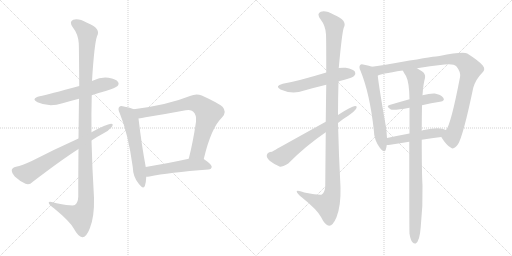
t = 0.00 s
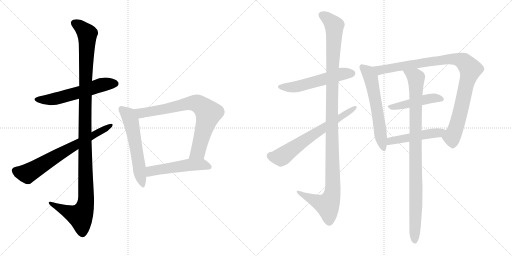
t = 2.35 s
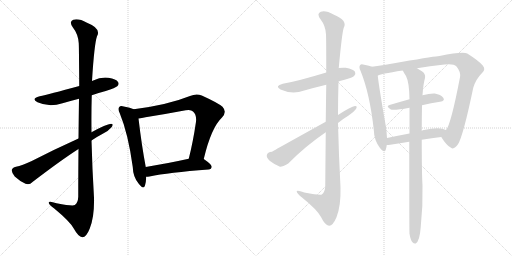
t = 4.71 s
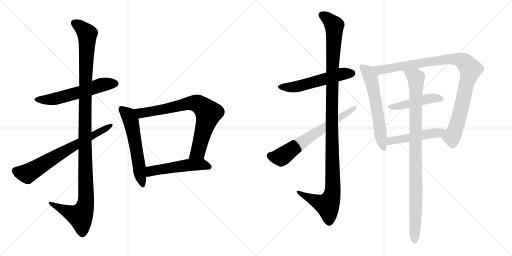
t = 7.06 s
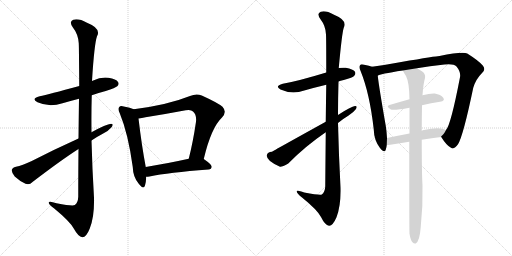
t = 9.42 s
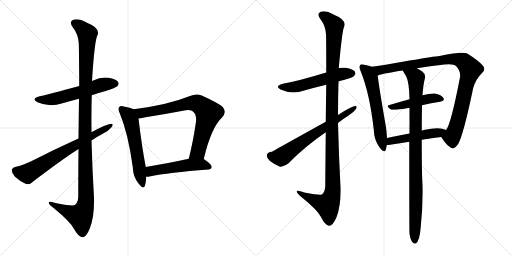
t = 11.77 s

The animated SVG that drew these frames (rendered in a browser with its animation timeline set to each time). Animation: 14 CSS @keyframes rules; one cycle of 11.77 s.

<svg version="1.1" viewBox="0 0 2048 1024" xmlns="http://www.w3.org/2000/svg">
  <g stroke="lightgray" stroke-dasharray="1,1" stroke-width="1" transform="scale(4, 4)">
    <line x1="0" y1="0" x2="256" y2="256"></line>
    <line x1="256" y1="0" x2="0" y2="256"></line>
    <line x1="128" y1="0" x2="128" y2="256"></line>
    <line x1="0" y1="128" x2="256" y2="128"></line>
    <line x1="256" y1="0" x2="512" y2="256"></line>
    <line x1="512" y1="0" x2="256" y2="256"></line>
    <line x1="384" y1="0" x2="384" y2="256"></line>
    <line x1="256" y1="128" x2="512" y2="128"></line>
  </g>
<g transform="scale(1, -1) translate(0, -850)">
   <style type="text/css">
    @keyframes keyframes0 {
      from {
       stroke: black;
       stroke-dashoffset: 576;
       stroke-width: 128;
       }
       65% {
       animation-timing-function: step-end;
       stroke: black;
       stroke-dashoffset: 0;
       stroke-width: 128;
       }
       to {
       stroke: black;
       stroke-width: 1024;
       }
       }
       #make-me-a-hanzi-animation-0 {
         animation: keyframes0 0.718750s both;
         animation-delay: 0.000000s;
         animation-timing-function: linear;
       }
    @keyframes keyframes1 {
      from {
       stroke: black;
       stroke-dashoffset: 1187;
       stroke-width: 128;
       }
       79% {
       animation-timing-function: step-end;
       stroke: black;
       stroke-dashoffset: 0;
       stroke-width: 128;
       }
       to {
       stroke: black;
       stroke-width: 1024;
       }
       }
       #make-me-a-hanzi-animation-1 {
         animation: keyframes1 1.215983s both;
         animation-delay: 0.718750s;
         animation-timing-function: linear;
       }
    @keyframes keyframes2 {
      from {
       stroke: black;
       stroke-dashoffset: 691;
       stroke-width: 128;
       }
       69% {
       animation-timing-function: step-end;
       stroke: black;
       stroke-dashoffset: 0;
       stroke-width: 128;
       }
       to {
       stroke: black;
       stroke-width: 1024;
       }
       }
       #make-me-a-hanzi-animation-2 {
         animation: keyframes2 0.812337s both;
         animation-delay: 1.934733s;
         animation-timing-function: linear;
       }
    @keyframes keyframes3 {
      from {
       stroke: black;
       stroke-dashoffset: 575;
       stroke-width: 128;
       }
       65% {
       animation-timing-function: step-end;
       stroke: black;
       stroke-dashoffset: 0;
       stroke-width: 128;
       }
       to {
       stroke: black;
       stroke-width: 1024;
       }
       }
       #make-me-a-hanzi-animation-3 {
         animation: keyframes3 0.717936s both;
         animation-delay: 2.747070s;
         animation-timing-function: linear;
       }
    @keyframes keyframes4 {
      from {
       stroke: black;
       stroke-dashoffset: 762;
       stroke-width: 128;
       }
       71% {
       animation-timing-function: step-end;
       stroke: black;
       stroke-dashoffset: 0;
       stroke-width: 128;
       }
       to {
       stroke: black;
       stroke-width: 1024;
       }
       }
       #make-me-a-hanzi-animation-4 {
         animation: keyframes4 0.870117s both;
         animation-delay: 3.465007s;
         animation-timing-function: linear;
       }
    @keyframes keyframes5 {
      from {
       stroke: black;
       stroke-dashoffset: 513;
       stroke-width: 128;
       }
       63% {
       animation-timing-function: step-end;
       stroke: black;
       stroke-dashoffset: 0;
       stroke-width: 128;
       }
       to {
       stroke: black;
       stroke-width: 1024;
       }
       }
       #make-me-a-hanzi-animation-5 {
         animation: keyframes5 0.667480s both;
         animation-delay: 4.335124s;
         animation-timing-function: linear;
       }
    @keyframes keyframes6 {
      from {
       stroke: black;
       stroke-dashoffset: 548;
       stroke-width: 128;
       }
       64% {
       animation-timing-function: step-end;
       stroke: black;
       stroke-dashoffset: 0;
       stroke-width: 128;
       }
       to {
       stroke: black;
       stroke-width: 1024;
       }
       }
       #make-me-a-hanzi-animation-6 {
         animation: keyframes6 0.695964s both;
         animation-delay: 5.002604s;
         animation-timing-function: linear;
       }
    @keyframes keyframes7 {
      from {
       stroke: black;
       stroke-dashoffset: 1172;
       stroke-width: 128;
       }
       79% {
       animation-timing-function: step-end;
       stroke: black;
       stroke-dashoffset: 0;
       stroke-width: 128;
       }
       to {
       stroke: black;
       stroke-width: 1024;
       }
       }
       #make-me-a-hanzi-animation-7 {
         animation: keyframes7 1.203776s both;
         animation-delay: 5.698568s;
         animation-timing-function: linear;
       }
    @keyframes keyframes8 {
      from {
       stroke: black;
       stroke-dashoffset: 653;
       stroke-width: 128;
       }
       68% {
       animation-timing-function: step-end;
       stroke: black;
       stroke-dashoffset: 0;
       stroke-width: 128;
       }
       to {
       stroke: black;
       stroke-width: 1024;
       }
       }
       #make-me-a-hanzi-animation-8 {
         animation: keyframes8 0.781413s both;
         animation-delay: 6.902344s;
         animation-timing-function: linear;
       }
    @keyframes keyframes9 {
      from {
       stroke: black;
       stroke-dashoffset: 598;
       stroke-width: 128;
       }
       66% {
       animation-timing-function: step-end;
       stroke: black;
       stroke-dashoffset: 0;
       stroke-width: 128;
       }
       to {
       stroke: black;
       stroke-width: 1024;
       }
       }
       #make-me-a-hanzi-animation-9 {
         animation: keyframes9 0.736654s both;
         animation-delay: 7.683757s;
         animation-timing-function: linear;
       }
    @keyframes keyframes10 {
      from {
       stroke: black;
       stroke-dashoffset: 973;
       stroke-width: 128;
       }
       76% {
       animation-timing-function: step-end;
       stroke: black;
       stroke-dashoffset: 0;
       stroke-width: 128;
       }
       to {
       stroke: black;
       stroke-width: 1024;
       }
       }
       #make-me-a-hanzi-animation-10 {
         animation: keyframes10 1.041829s both;
         animation-delay: 8.420410s;
         animation-timing-function: linear;
       }
    @keyframes keyframes11 {
      from {
       stroke: black;
       stroke-dashoffset: 465;
       stroke-width: 128;
       }
       60% {
       animation-timing-function: step-end;
       stroke: black;
       stroke-dashoffset: 0;
       stroke-width: 128;
       }
       to {
       stroke: black;
       stroke-width: 1024;
       }
       }
       #make-me-a-hanzi-animation-11 {
         animation: keyframes11 0.628418s both;
         animation-delay: 9.462240s;
         animation-timing-function: linear;
       }
    @keyframes keyframes12 {
      from {
       stroke: black;
       stroke-dashoffset: 487;
       stroke-width: 128;
       }
       61% {
       animation-timing-function: step-end;
       stroke: black;
       stroke-dashoffset: 0;
       stroke-width: 128;
       }
       to {
       stroke: black;
       stroke-width: 1024;
       }
       }
       #make-me-a-hanzi-animation-12 {
         animation: keyframes12 0.646322s both;
         animation-delay: 10.090658s;
         animation-timing-function: linear;
       }
    @keyframes keyframes13 {
      from {
       stroke: black;
       stroke-dashoffset: 960;
       stroke-width: 128;
       }
       76% {
       animation-timing-function: step-end;
       stroke: black;
       stroke-dashoffset: 0;
       stroke-width: 128;
       }
       to {
       stroke: black;
       stroke-width: 1024;
       }
       }
       #make-me-a-hanzi-animation-13 {
         animation: keyframes13 1.031250s both;
         animation-delay: 10.736979s;
         animation-timing-function: linear;
       }
</style>
<path d="M 367 469 Q 394 479 423 486 Q 463 499 469 505 Q 478 514 472 522 Q 465 534 434 539 Q 403 543 373 528 Q 370 527 368 526 L 317 506 Q 193 472 159 465 Q 122 456 150 441 Q 196 420 250 437 Q 281 446 316 455 L 367 469 Z" fill="lightgray"></path> 
<path d="M 314 254 Q 313 169 313 63 Q 312 39 299 30 Q 293 24 226 37 Q 192 49 195 38 Q 196 31 217 16 Q 280 -36 295 -64 Q 314 -98 329 -99 Q 345 -100 359 -64 Q 378 -18 376 59 Q 369 174 366 288 L 366 321 Q 365 396 367 469 L 368 526 Q 377 673 388 705 Q 406 736 348 759 Q 314 778 293 771 Q 275 764 291 741 Q 313 713 315 677 Q 316 659 317 506 L 316 455 Q 315 388 314 296 L 314 254 Z" fill="lightgray"></path> 
<path d="M 314 296 Q 214 251 127 206 Q 88 188 64 183 Q 49 179 47 170 Q 46 160 59 144 Q 78 126 102 115 Q 118 109 130 122 Q 245 210 314 254 L 366 288 Q 388 303 411 315 Q 435 327 447 342 Q 456 355 444 355 Q 426 354 366 321 L 314 296 Z" fill="lightgray"></path> 
<path d="M 535 413 Q 522 419 495 424 Q 482 428 477 422 Q 470 415 479 397 Q 513 315 531 182 Q 532 142 555 115 Q 574 90 580 108 Q 584 121 585 143 L 583 182 Q 567 266 554 376 C 550 406 550 407 535 413 Z" fill="lightgray"></path> 
<path d="M 815 214 Q 845 340 888 380 Q 909 402 890 423 Q 871 439 807 468 Q 785 477 760 466 Q 670 430 535 413 C 505 409 524 372 554 376 Q 567 377 582 381 Q 664 394 743 409 Q 764 413 772 404 Q 787 391 784 363 Q 772 281 755 215 C 748 186 808 185 815 214 Z" fill="lightgray"></path> 
<path d="M 585 143 Q 591 143 598 144 Q 673 160 834 172 Q 846 173 847 183 Q 847 192 815 214 C 800 225 784 221 755 215 Q 659 194 583 182 C 553 177 555 141 585 143 Z" fill="lightgray"></path> 
<path d="M 1354 524 Q 1361 528 1375 530 Q 1412 540 1417 547 Q 1424 554 1420 563 Q 1413 573 1383 579 Q 1368 580 1355 578 L 1305 560 Q 1194 526 1131 515 Q 1097 506 1122 492 Q 1168 471 1217 488 Q 1259 500 1305 511 L 1354 524 Z" fill="lightgray"></path> 
<path d="M 1303 321 Q 1302 225 1301 105 Q 1300 81 1287 72 Q 1281 68 1217 80 Q 1184 93 1187 83 Q 1188 76 1208 60 Q 1269 11 1284 -18 Q 1300 -51 1316 -53 Q 1331 -54 1346 -19 Q 1364 27 1362 100 Q 1355 230 1352 358 L 1352 390 Q 1352 457 1354 524 L 1355 578 Q 1368 719 1375 739 Q 1391 769 1336 791 Q 1302 810 1283 803 Q 1265 796 1282 773 Q 1303 746 1304 712 Q 1305 696 1305 560 L 1305 511 Q 1304 448 1303 363 L 1303 321 Z" fill="lightgray"></path> 
<path d="M 1352 358 Q 1371 374 1393 387 Q 1414 400 1424 414 Q 1431 427 1420 426 Q 1405 425 1352 390 L 1303 363 Q 1090 245 1088 243 Q 1070 243 1067 228 Q 1066 219 1080 206 Q 1099 191 1120 183 Q 1129 182 1153 196 Q 1222 266 1303 321 L 1352 358 Z" fill="lightgray"></path> 
<path d="M 1488 583 Q 1478 587 1457 591 Q 1444 595 1441 590 Q 1434 583 1442 567 Q 1479 476 1495 332 Q 1496 289 1520 258 Q 1538 236 1543 251 Q 1546 260 1547 270 L 1548 298 Q 1547 320 1543 347 Q 1516 501 1511 547 C 1507 577 1507 577 1488 583 Z" fill="lightgray"></path> 
<path d="M 1765 302 Q 1786 268 1804 259 Q 1816 250 1832 273 Q 1853 307 1893 499 Q 1903 533 1929 559 Q 1944 572 1931 588 Q 1915 607 1869 636 Q 1851 645 1758 626 Q 1746 626 1605 602 Q 1541 590 1488 583 C 1458 579 1483 537 1511 547 Q 1517 554 1611 568 L 1668 577 Q 1717 586 1778 592 Q 1815 596 1826 584 Q 1844 562 1840 541 Q 1803 349 1784 330 C 1770 303 1762 306 1765 302 Z" fill="lightgray"></path> 
<path d="M 1688 429 Q 1725 438 1760 443 Q 1782 447 1773 459 Q 1763 472 1739 476 Q 1720 477 1690 469 L 1638 453 Q 1595 441 1558 430 Q 1542 426 1562 413 Q 1571 407 1638 419 L 1688 429 Z" fill="lightgray"></path> 
<path d="M 1687 291 Q 1727 298 1765 302 C 1795 305 1811 317 1784 330 Q 1759 345 1695 330 Q 1691 330 1687 327 L 1638 316 Q 1590 307 1548 298 C 1519 292 1517 269 1547 270 Q 1553 270 1561 271 Q 1600 278 1637 283 L 1687 291 Z" fill="lightgray"></path> 
<path d="M 1638 -85 Q 1642 -110 1650 -119 Q 1656 -126 1663 -124 Q 1679 -114 1683 -57 Q 1692 25 1690 108 Q 1687 156 1687 291 L 1687 327 Q 1687 373 1688 429 L 1690 469 Q 1693 514 1700 538 Q 1703 554 1689 564 Q 1677 571 1668 577 C 1643 593 1596 594 1611 568 Q 1617 556 1624 546 Q 1637 521 1638 453 L 1638 419 Q 1638 373 1638 316 L 1637 283 Q 1637 -77 1638 -85 Z" fill="lightgray"></path> 
      <clipPath id="make-me-a-hanzi-clip-0">
      <path d="M 367 469 Q 394 479 423 486 Q 463 499 469 505 Q 478 514 472 522 Q 465 534 434 539 Q 403 543 373 528 Q 370 527 368 526 L 317 506 Q 193 472 159 465 Q 122 456 150 441 Q 196 420 250 437 Q 281 446 316 455 L 367 469 Z" fill="lightgray"></path>
      </clipPath>
      <path clip-path="url(#make-me-a-hanzi-clip-0)" d="M 151 454 L 199 451 L 303 476 L 402 510 L 462 515 " fill="none" id="make-me-a-hanzi-animation-0" stroke-dasharray="448 896" stroke-linecap="round"></path>

      <clipPath id="make-me-a-hanzi-clip-1">
      <path d="M 314 254 Q 313 169 313 63 Q 312 39 299 30 Q 293 24 226 37 Q 192 49 195 38 Q 196 31 217 16 Q 280 -36 295 -64 Q 314 -98 329 -99 Q 345 -100 359 -64 Q 378 -18 376 59 Q 369 174 366 288 L 366 321 Q 365 396 367 469 L 368 526 Q 377 673 388 705 Q 406 736 348 759 Q 314 778 293 771 Q 275 764 291 741 Q 313 713 315 677 Q 316 659 317 506 L 316 455 Q 315 388 314 296 L 314 254 Z" fill="lightgray"></path>
      </clipPath>
      <path clip-path="url(#make-me-a-hanzi-clip-1)" d="M 300 755 L 328 737 L 349 713 L 339 323 L 344 49 L 338 17 L 321 -15 L 255 10 L 215 29 L 213 36 L 202 36 " fill="none" id="make-me-a-hanzi-animation-1" stroke-dasharray="1059 2118" stroke-linecap="round"></path>

      <clipPath id="make-me-a-hanzi-clip-2">
      <path d="M 314 296 Q 214 251 127 206 Q 88 188 64 183 Q 49 179 47 170 Q 46 160 59 144 Q 78 126 102 115 Q 118 109 130 122 Q 245 210 314 254 L 366 288 Q 388 303 411 315 Q 435 327 447 342 Q 456 355 444 355 Q 426 354 366 321 L 314 296 Z" fill="lightgray"></path>
      </clipPath>
      <path clip-path="url(#make-me-a-hanzi-clip-2)" d="M 60 167 L 93 157 L 114 158 L 442 348 " fill="none" id="make-me-a-hanzi-animation-2" stroke-dasharray="563 1126" stroke-linecap="round"></path>

      <clipPath id="make-me-a-hanzi-clip-3">
      <path d="M 535 413 Q 522 419 495 424 Q 482 428 477 422 Q 470 415 479 397 Q 513 315 531 182 Q 532 142 555 115 Q 574 90 580 108 Q 584 121 585 143 L 583 182 Q 567 266 554 376 C 550 406 550 407 535 413 Z" fill="lightgray"></path>
      </clipPath>
      <path clip-path="url(#make-me-a-hanzi-clip-3)" d="M 485 414 L 514 389 L 523 368 L 568 114 " fill="none" id="make-me-a-hanzi-animation-3" stroke-dasharray="447 894" stroke-linecap="round"></path>

      <clipPath id="make-me-a-hanzi-clip-4">
      <path d="M 815 214 Q 845 340 888 380 Q 909 402 890 423 Q 871 439 807 468 Q 785 477 760 466 Q 670 430 535 413 C 505 409 524 372 554 376 Q 567 377 582 381 Q 664 394 743 409 Q 764 413 772 404 Q 787 391 784 363 Q 772 281 755 215 C 748 186 808 185 815 214 Z" fill="lightgray"></path>
      </clipPath>
      <path clip-path="url(#make-me-a-hanzi-clip-4)" d="M 544 410 L 571 398 L 764 438 L 801 430 L 833 397 L 832 387 L 795 252 L 763 220 " fill="none" id="make-me-a-hanzi-animation-4" stroke-dasharray="634 1268" stroke-linecap="round"></path>

      <clipPath id="make-me-a-hanzi-clip-5">
      <path d="M 585 143 Q 591 143 598 144 Q 673 160 834 172 Q 846 173 847 183 Q 847 192 815 214 C 800 225 784 221 755 215 Q 659 194 583 182 C 553 177 555 141 585 143 Z" fill="lightgray"></path>
      </clipPath>
      <path clip-path="url(#make-me-a-hanzi-clip-5)" d="M 591 150 L 607 167 L 734 188 L 807 193 L 837 183 " fill="none" id="make-me-a-hanzi-animation-5" stroke-dasharray="385 770" stroke-linecap="round"></path>

      <clipPath id="make-me-a-hanzi-clip-6">
      <path d="M 1354 524 Q 1361 528 1375 530 Q 1412 540 1417 547 Q 1424 554 1420 563 Q 1413 573 1383 579 Q 1368 580 1355 578 L 1305 560 Q 1194 526 1131 515 Q 1097 506 1122 492 Q 1168 471 1217 488 Q 1259 500 1305 511 L 1354 524 Z" fill="lightgray"></path>
      </clipPath>
      <path clip-path="url(#make-me-a-hanzi-clip-6)" d="M 1124 504 L 1189 504 L 1364 554 L 1409 557 " fill="none" id="make-me-a-hanzi-animation-6" stroke-dasharray="420 840" stroke-linecap="round"></path>

      <clipPath id="make-me-a-hanzi-clip-7">
      <path d="M 1303 321 Q 1302 225 1301 105 Q 1300 81 1287 72 Q 1281 68 1217 80 Q 1184 93 1187 83 Q 1188 76 1208 60 Q 1269 11 1284 -18 Q 1300 -51 1316 -53 Q 1331 -54 1346 -19 Q 1364 27 1362 100 Q 1355 230 1352 358 L 1352 390 Q 1352 457 1354 524 L 1355 578 Q 1368 719 1375 739 Q 1391 769 1336 791 Q 1302 810 1283 803 Q 1265 796 1282 773 Q 1303 746 1304 712 Q 1305 696 1305 560 L 1305 511 Q 1304 448 1303 363 L 1303 321 Z" fill="lightgray"></path>
      </clipPath>
      <path clip-path="url(#make-me-a-hanzi-clip-7)" d="M 1290 788 L 1306 780 L 1337 747 L 1327 435 L 1331 91 L 1325 59 L 1310 30 L 1280 38 L 1206 73 L 1204 80 L 1193 80 " fill="none" id="make-me-a-hanzi-animation-7" stroke-dasharray="1044 2088" stroke-linecap="round"></path>

      <clipPath id="make-me-a-hanzi-clip-8">
      <path d="M 1352 358 Q 1371 374 1393 387 Q 1414 400 1424 414 Q 1431 427 1420 426 Q 1405 425 1352 390 L 1303 363 Q 1090 245 1088 243 Q 1070 243 1067 228 Q 1066 219 1080 206 Q 1099 191 1120 183 Q 1129 182 1153 196 Q 1222 266 1303 321 L 1352 358 Z" fill="lightgray"></path>
      </clipPath>
      <path clip-path="url(#make-me-a-hanzi-clip-8)" d="M 1082 227 L 1100 221 L 1129 224 L 1251 312 L 1418 419 " fill="none" id="make-me-a-hanzi-animation-8" stroke-dasharray="525 1050" stroke-linecap="round"></path>

      <clipPath id="make-me-a-hanzi-clip-9">
      <path d="M 1488 583 Q 1478 587 1457 591 Q 1444 595 1441 590 Q 1434 583 1442 567 Q 1479 476 1495 332 Q 1496 289 1520 258 Q 1538 236 1543 251 Q 1546 260 1547 270 L 1548 298 Q 1547 320 1543 347 Q 1516 501 1511 547 C 1507 577 1507 577 1488 583 Z" fill="lightgray"></path>
      </clipPath>
      <path clip-path="url(#make-me-a-hanzi-clip-9)" d="M 1448 582 L 1469 564 L 1485 531 L 1532 257 " fill="none" id="make-me-a-hanzi-animation-9" stroke-dasharray="470 940" stroke-linecap="round"></path>

      <clipPath id="make-me-a-hanzi-clip-10">
      <path d="M 1765 302 Q 1786 268 1804 259 Q 1816 250 1832 273 Q 1853 307 1893 499 Q 1903 533 1929 559 Q 1944 572 1931 588 Q 1915 607 1869 636 Q 1851 645 1758 626 Q 1746 626 1605 602 Q 1541 590 1488 583 C 1458 579 1483 537 1511 547 Q 1517 554 1611 568 L 1668 577 Q 1717 586 1778 592 Q 1815 596 1826 584 Q 1844 562 1840 541 Q 1803 349 1784 330 C 1770 303 1762 306 1765 302 Z" fill="lightgray"></path>
      </clipPath>
      <path clip-path="url(#make-me-a-hanzi-clip-10)" d="M 1495 579 L 1518 569 L 1621 590 L 1797 614 L 1834 612 L 1858 601 L 1882 573 L 1838 387 L 1809 306 L 1778 300 " fill="none" id="make-me-a-hanzi-animation-10" stroke-dasharray="845 1690" stroke-linecap="round"></path>

      <clipPath id="make-me-a-hanzi-clip-11">
      <path d="M 1688 429 Q 1725 438 1760 443 Q 1782 447 1773 459 Q 1763 472 1739 476 Q 1720 477 1690 469 L 1638 453 Q 1595 441 1558 430 Q 1542 426 1562 413 Q 1571 407 1638 419 L 1688 429 Z" fill="lightgray"></path>
      </clipPath>
      <path clip-path="url(#make-me-a-hanzi-clip-11)" d="M 1559 421 L 1602 426 L 1725 457 L 1764 453 " fill="none" id="make-me-a-hanzi-animation-11" stroke-dasharray="337 674" stroke-linecap="round"></path>

      <clipPath id="make-me-a-hanzi-clip-12">
      <path d="M 1687 291 Q 1727 298 1765 302 C 1795 305 1811 317 1784 330 Q 1759 345 1695 330 Q 1691 330 1687 327 L 1638 316 Q 1590 307 1548 298 C 1519 292 1517 269 1547 270 Q 1553 270 1561 271 Q 1600 278 1637 283 L 1687 291 Z" fill="lightgray"></path>
      </clipPath>
      <path clip-path="url(#make-me-a-hanzi-clip-12)" d="M 1554 277 L 1572 289 L 1754 319 L 1777 328 " fill="none" id="make-me-a-hanzi-animation-12" stroke-dasharray="359 718" stroke-linecap="round"></path>

      <clipPath id="make-me-a-hanzi-clip-13">
      <path d="M 1638 -85 Q 1642 -110 1650 -119 Q 1656 -126 1663 -124 Q 1679 -114 1683 -57 Q 1692 25 1690 108 Q 1687 156 1687 291 L 1687 327 Q 1687 373 1688 429 L 1690 469 Q 1693 514 1700 538 Q 1703 554 1689 564 Q 1677 571 1668 577 C 1643 593 1596 594 1611 568 Q 1617 556 1624 546 Q 1637 521 1638 453 L 1638 419 Q 1638 373 1638 316 L 1637 283 Q 1637 -77 1638 -85 Z" fill="lightgray"></path>
      </clipPath>
      <path clip-path="url(#make-me-a-hanzi-clip-13)" d="M 1619 565 L 1664 538 L 1659 -114 " fill="none" id="make-me-a-hanzi-animation-13" stroke-dasharray="832 1664" stroke-linecap="round"></path>

</g>
</svg>
